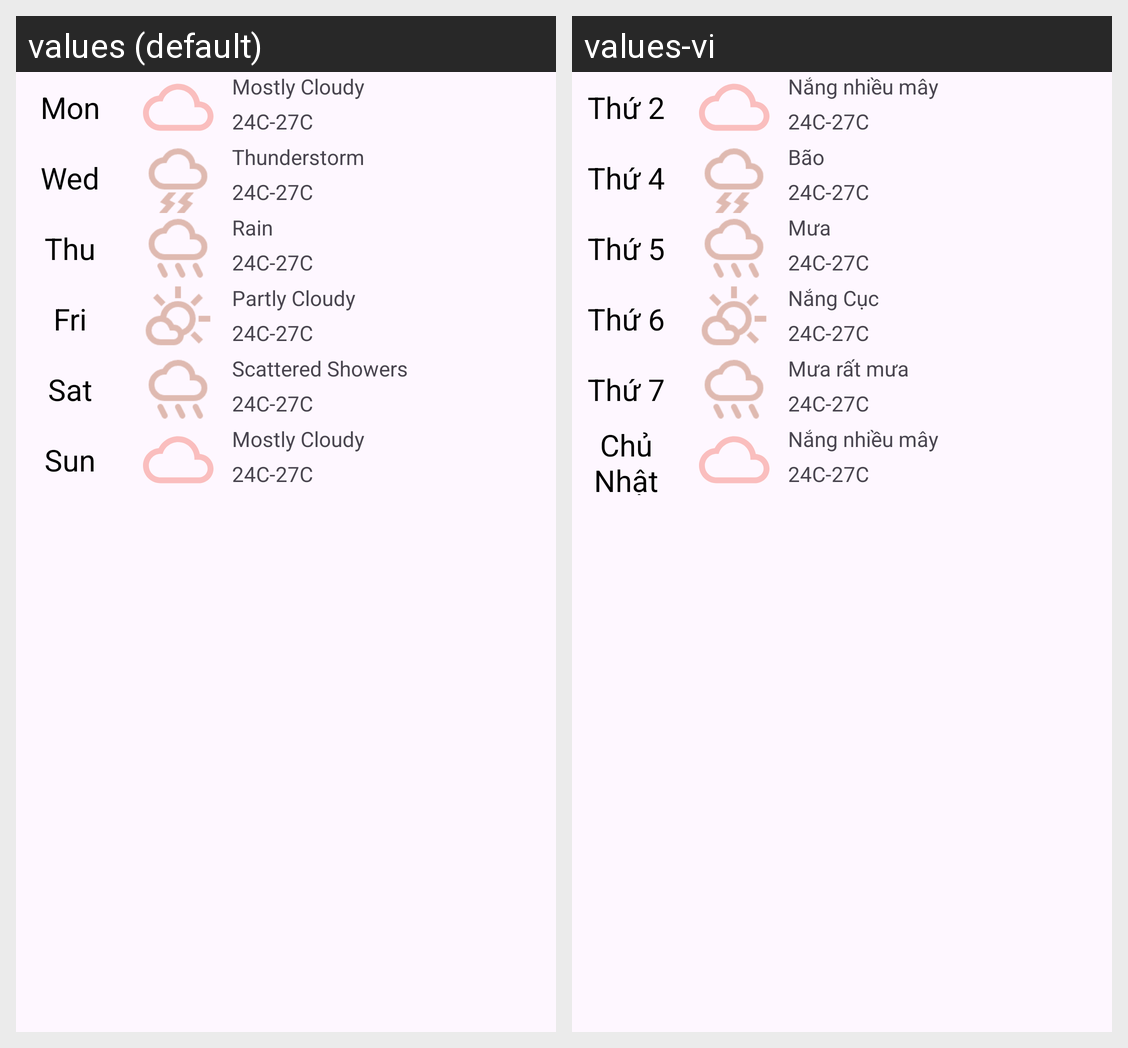

The Android screen above is rendered under two locales of the same app. Produce the string resources it draws, with the default and per-locale values.
Android screen res/layout/fragment_forecast.xml rendered under 2 locales, left to right: values (default), values-vi. Device: Nexus 5 (rendered at 1080×1920; each locale shown at half size, 540×960, under a caption strip naming it); theme Theme.USTHWeather.
Strings drawn on this screen, with the default value and each locale's value (text and hints the layout hard-codes, and strings that could not be matched under every locale, appear in the picture but are not listed):

monday
  values: Mon
  values-vi: Thứ 2

MostlyCloudy
  values: Mostly Cloudy
  values-vi: Nắng nhiều mây

Temp
  values: 24C-27C
  values-vi: 24C-27C

wednesday
  values: Wed
  values-vi: Thứ 4

Thunderstorm
  values: Thunderstorm
  values-vi: Bão

thursday
  values: Thu
  values-vi: Thứ 5

Rain
  values: Rain
  values-vi: Mưa

friday
  values: Fri
  values-vi: Thứ 6

PartlyCloud
  values: Partly Cloudy
  values-vi: Nắng Cục

saturday
  values: Sat
  values-vi: Thứ 7

ScatteredShowers
  values: Scattered Showers
  values-vi: Mưa rất mưa

sunday
  values: Sun
  values-vi: Chủ Nhật
